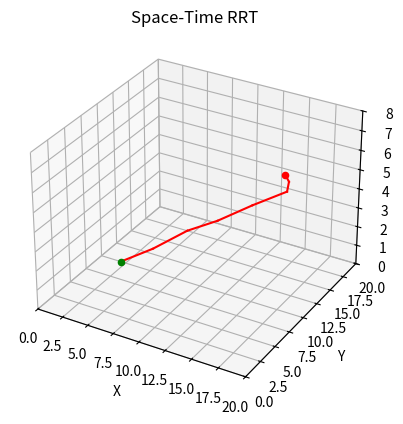

Generate this figure with matplotlib:
import math
import random
import time
from abc import *
from collections import deque

import matplotlib.pyplot as plt
import numpy as np

from mpl_toolkits.mplot3d import Axes3D
from mpl_toolkits.mplot3d.art3d import Poly3DCollection

fig = plt.figure()
ax = fig.add_subplot(111, projection='3d')


class Node:
    def __init__(self, x, y, t=0, parent=None):
        self.x = x
        self.y = y
        self.t = t
        self.parent = parent
        self.children = deque()
        self.is_valid = True
        self.space_time_cost = None


def linear_interpolate(from_node, to_node, radius):
    euclidean_distance = math.hypot(to_node.x - from_node.x, to_node.y - from_node.y)
    step_size = round(euclidean_distance / radius)
    x = np.linspace(from_node.x, to_node.x, step_size)
    y = np.linspace(from_node.y, to_node.y, step_size)
    return x, y


class ObstacleBase(metaclass=ABCMeta):
    @abstractmethod
    def is_collide_discrete(self, circle_x, circle_y, circle_r):
        pass

    @abstractmethod
    def is_collide_continuous(self, from_node, to_node, radius):
        pass


class CircleObstacle(ObstacleBase):
    def __init__(self, x, y, r):
        self.x = x
        self.y = y
        self.r = r

    def is_collide_discrete(self, circle_x, circle_y, circle_r):
        distance = math.sqrt((circle_x - self.x) ** 2 + (circle_y - self.y) ** 2)
        if distance <= (circle_r + self.r):
            return True
        else:
            return False

    def is_collide_continuous(self, from_node, to_node, radius):
        x, y = linear_interpolate(from_node, to_node, radius)
        for i in range(len(x)):
            distance = math.sqrt((x[i] - self.x) ** 2 + (y[i] - self.y) ** 2)
            if distance <= (radius + self.r):
                return True
        return False


class RectangleObstacle(ObstacleBase):
    def __init__(self, x, y, width, height):
        self.x = x
        self.y = y
        self.width = width
        self.height = height

    def is_collide_discrete(self, circle_x, circle_y, circle_r):
        if (circle_x + circle_r < self.x - self.width / 2) or \
                (circle_x - circle_r > self.x + self.width / 2) or \
                (circle_y + circle_r < self.y - self.height / 2) or \
                (circle_y - circle_r > self.y + self.height / 2):
            return False
        else:
            return True

    def is_collide_continuous(self, from_node, to_node, radius):
        x, y = linear_interpolate(from_node, to_node, radius)
        for i in range(len(x)):
            if (x[i] + radius < self.x - self.width / 2) or \
                    (x[i] - radius > self.x + self.width / 2) or \
                    (y[i] + radius < self.y - self.height / 2) or \
                    (y[i] - radius > self.y + self.height / 2):
                continue
            else:
                return True


class SpaceTimeRRT:
    def __init__(self, start, goal, width, height, robot_radius, lambda_factor, expand_dis, obstacles, near_radius, max_iter=1000):
        # set start and goal
        self.start = Node(start[0], start[1])
        self.start.space_time_cost = 0
        self.goal = Node(goal[0], goal[1])
        self.goal.space_time_cost = float("inf")

        # set map size
        self.width = width
        self.height = height
        self.max_time = 1
        self.obstacles = obstacles

        # set parameters
        self.robot_radius = robot_radius
        self.lambda_factor = lambda_factor
        self.expand_dis = expand_dis
        self.max_iter = max_iter

        # set nodes
        self.node_list = [self.start]
        self.last_node = None
        self.near_radius = near_radius

        # set figure
        self.animation = True
        self.draw_result = True

    def planning(self):
        for i in range(self.max_iter):
            rand_node = self.get_random_node()
            nearest_node = self.get_nearest_node(rand_node)
            new_node = self.steer(nearest_node, rand_node)

            # check collision
            if not self.is_collision_discrete(new_node, self.obstacles):
                # connect new node to tree
                self.node_list.append(new_node)

                # get neighbor nodes
                neighbor_nodes = self.get_near_nodes(new_node, self.near_radius)

                # rewire
                self.choose_parent(new_node, neighbor_nodes)
                self.rewire(new_node, neighbor_nodes)

                if new_node.t + 1 > self.max_time:
                    self.max_time = new_node.t + 1

                if self.animation and i % 5 == 0:
                    self.draw_nodes_edge_3d_graph()

                if self.is_near_goal(new_node):
                    goal_node = self.steer(new_node, self.goal)
                    if self.is_collision_discrete(goal_node, self.obstacles):
                        continue
                    goal_node.t = new_node.t + 1
                    goal_node.parent = new_node
                    new_node.children.append(goal_node)
                    goal_node.space_time_cost = new_node.space_time_cost + self.get_space_time_distance(new_node, goal_node)
                    self.node_list.append(goal_node)
                    if self.last_node is None or goal_node.space_time_cost < self.last_node.space_time_cost:
                        self.last_node = goal_node
                        break

        path = self.get_final_path()
        cost = self.get_cost(path)
        if self.draw_result:
            self.draw_path_3d_graph(path)
        return cost, path

    def is_collision_discrete(self, node, obstacles):
        for obstacle in obstacles:
            if obstacle.is_collide_discrete(node.x, node.y, self.robot_radius):
                return True
        return False

    def is_collision_continuous(self, from_node, to_node, obstacles):
        for obstacle in obstacles:
            if obstacle.is_collide_continuous(from_node, to_node, self.robot_radius):
                return True
        return False

    @staticmethod
    def get_space_distance(node1, node2):
        space_difference = math.sqrt((node1.x - node2.x) ** 2 + (node1.y - node2.y) ** 2)
        return space_difference

    @staticmethod
    def get_time_distance(node1, node2):
        time_difference = abs(node1.t - node2.t)
        return time_difference

    def get_space_time_distance(self, node1, node2):
        space_distance = self.get_space_distance(node1, node2)
        time_distance = self.get_time_distance(node1, node2)
        space_time_distance = self.lambda_factor * space_distance + (1 - self.lambda_factor) * time_distance
        return space_time_distance

    def get_random_node(self):
        return Node(
            np.random.uniform(0, self.width),
            np.random.uniform(0, self.height),
            np.random.uniform(1, self.max_time))

    def get_nearest_node(self, rand_node):
        return self.node_list[int(np.argmin([math.hypot(rand_node.x - node.x, rand_node.y - node.y) if rand_node.t > node.t else float('inf') for node in self.node_list]))]

    def steer(self, from_node, to_node):
        d = self.get_space_distance(from_node, to_node)
        if d > self.expand_dis:
            d = self.expand_dis
        theta = math.atan2(to_node.y - from_node.y, to_node.x - from_node.x)
        new_node = Node(
            from_node.x + d * math.cos(theta),
            from_node.y + d * math.sin(theta),
            from_node.t + 1
        )
        new_node.parent = from_node
        new_node.space_time_cost = from_node.space_time_cost + self.get_space_time_distance(from_node, new_node)
        return new_node

    def is_near_goal(self, node):
        d = self.get_space_distance(node, self.goal)
        return d <= self.expand_dis

    def get_near_nodes(self, center_node, radius):
        nodes_in_radius = []
        for node in self.node_list:
            if node == center_node:
                continue
            if self.get_space_time_distance(center_node, node) <= radius:
                nodes_in_radius.append(node)
        return nodes_in_radius

    def choose_parent(self, new_node, nearby_nodes):
        for nearby_node in nearby_nodes:
            if nearby_node == new_node.parent:
                continue
            if nearby_node.is_valid is False:
                continue
            if new_node.t - nearby_node.t != 1:
                continue
            potential_cost = nearby_node.space_time_cost + self.get_space_time_distance(new_node, nearby_node)
            if potential_cost < new_node.space_time_cost:
                new_node.parent = nearby_node
                new_node.space_time_cost = potential_cost
        new_node.parent.children.append(new_node)

    def rewire(self, new_node, nearby_nodes):
        for nearby_node in nearby_nodes:
            if nearby_node == new_node.parent:
                continue
            if nearby_node.is_valid is False:
                continue
            if nearby_node.t - new_node.t != 1:
                continue
            potential_cost = nearby_node.space_time_cost + self.get_space_time_distance(new_node, nearby_node)
            if potential_cost < nearby_node.space_time_cost:
                nearby_node.parent.children.remove(nearby_node)
                nearby_node.parent = new_node
                nearby_node.space_time_cost = potential_cost
                new_node.children.append(nearby_node)

    def get_final_path(self):
        path = []
        last_node = self.last_node
        while last_node is not None:
            path.append(last_node)
            last_node = last_node.parent
        path.reverse()
        return path

    def get_cost(self, path):
        cost = 0
        for i in range(len(path) - 1):
            cost += self.get_space_distance(path[i], path[i + 1])
        return cost

    @staticmethod
    def create_cube(center_x, center_y, width, height, depth):
        x, y = center_x - width / 2, center_y - height / 2

        vertices = np.array([
            [x, y, 0],
            [x + width, y, 0],
            [x + width, y + height, 0],
            [x, y + height, 0],
            [x, y, depth],
            [x + width, y, depth],
            [x + width, y + height, depth],
            [x, y + height, depth]
        ])

        faces = [
            [vertices[0], vertices[1], vertices[5], vertices[4]],
            [vertices[7], vertices[6], vertices[2], vertices[3]],
            [vertices[0], vertices[1], vertices[2], vertices[3]],
            [vertices[7], vertices[6], vertices[5], vertices[4]],
            [vertices[7], vertices[3], vertices[0], vertices[4]],
            [vertices[1], vertices[2], vertices[6], vertices[5]]
        ]

        return faces

    def draw_nodes_edge_3d_graph(self):
        ax.cla()
        ax.set_xlim3d(0, self.width)
        ax.set_ylim3d(0, self.height)
        ax.set_zlim3d(0, self.max_time)
        ax.set_xlabel('X')
        ax.set_ylabel('Y')
        ax.set_zlabel('T')
        ax.set_title('Space-Time RRT')
        for node in self.node_list:
            if node.parent is not None:
                x = [node.x, node.parent.x]
                y = [node.y, node.parent.y]
                z = [node.t, node.parent.t]
                if node.is_valid:
                    ax.plot(x, y, z, color='black')
                else:
                    ax.plot(x, y, z, color='red')
        ax.scatter(self.start.x, self.start.y, self.start.t, color='green')
        ax.scatter(self.goal.x, self.goal.y, self.goal.t, color='red')
        for obstacle in self.obstacles:
            # Circle Obstacle
            if type(obstacle) == CircleObstacle:
                u, v = np.mgrid[0:2 * np.pi:20j, 0:np.pi:10j]
                x = obstacle.x + obstacle.r * np.cos(u) * np.sin(v)
                y = obstacle.y + obstacle.r * np.sin(u) * np.sin(v)
                z = obstacle.r * np.cos(v)
                ax.plot_wireframe(x, y, z, color="blue")

            # Rectangle Obstacle
            if type(obstacle) == RectangleObstacle:
                cube_faces = self.create_cube(obstacle.x, obstacle.y, obstacle.width, obstacle.height, self.max_time)
                face_collection = Poly3DCollection(cube_faces, facecolor='b', alpha=0.1, linewidths=1, edgecolors='k')
                ax.add_collection3d(face_collection)
        plt.pause(0.1)

    def draw_path_3d_graph(self, path):
        ax.cla()
        ax.set_xlim3d(0, self.width)
        ax.set_ylim3d(0, self.height)
        ax.set_zlim3d(0, self.max_time)
        ax.set_xlabel('X')
        ax.set_ylabel('Y')
        ax.set_zlabel('T')
        ax.set_title('Space-Time RRT')
        for node in path:
            if node.parent is not None:
                x = [node.x, node.parent.x]
                y = [node.y, node.parent.y]
                z = [node.t, node.parent.t]
                ax.plot(x, y, z, color='red')
        ax.scatter(path[0].x, path[0].y, path[0].t, color='green')
        ax.scatter(path[-1].x, path[-1].y, path[-1].t, color='red')
        for obstacle in self.obstacles:
            # Circle Obstacle
            if type(obstacle) == CircleObstacle:
                u, v = np.mgrid[0:2 * np.pi:20j, 0:np.pi:10j]
                x = obstacle.x + obstacle.r * np.cos(u) * np.sin(v)
                y = obstacle.y + obstacle.r * np.sin(u) * np.sin(v)
                z = obstacle.r * np.cos(v)
                ax.plot_wireframe(x, y, z, color="blue")

            # Rectangle Obstacle
            if type(obstacle) == RectangleObstacle:
                cube_faces = self.create_cube(obstacle.x, obstacle.y, obstacle.width, obstacle.height, self.max_time)
                face_collection = Poly3DCollection(cube_faces, facecolor='b', alpha=0.1, linewidths=1, edgecolors='k')
                ax.add_collection3d(face_collection)

        plt.pause(1)


if __name__ == '__main__':
    start = (2, 10)
    goal = (18, 10)
    obstacles = [
        # CircleObstacle(10, 10, 5),
    ]
    space_time_rrt = SpaceTimeRRT(start=start, goal=goal, width=20.0, height=20.0, robot_radius=1.5,
                                  lambda_factor=0.5, expand_dis=3.0, obstacles=obstacles, near_radius=5.0)
    cost, path = space_time_rrt.planning()
    for node in path:
        print(node.x, node.y, node.t)
    print('cost:', cost)
